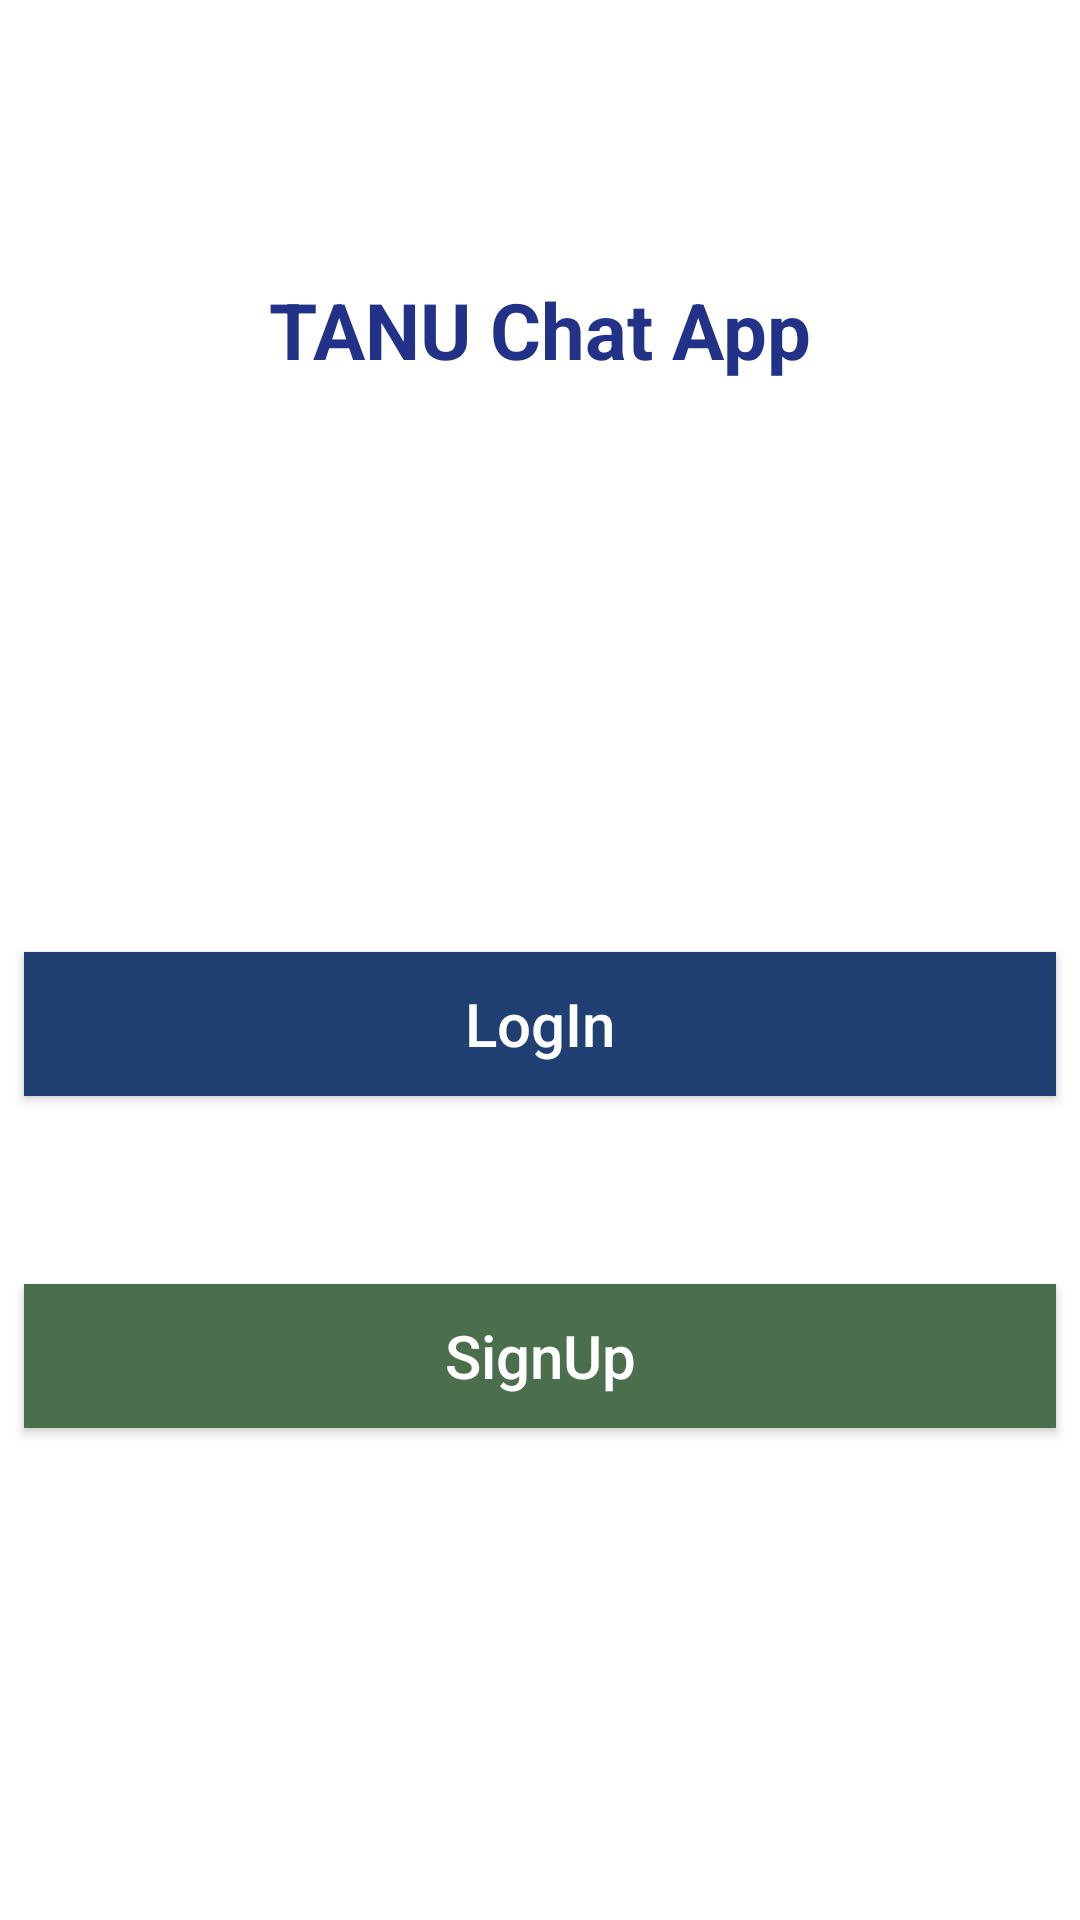

Here is an Android app screen rendered from its layout file. Give the layout XML and the strings, colors and styles it references.
<!-- AndroidManifest.xml: application theme AppTheme -->
<!-- res/layout/activity_main.xml -->
<?xml version="1.0" encoding="utf-8"?>
<androidx.constraintlayout.widget.ConstraintLayout
        xmlns:android="http://schemas.android.com/apk/res/android"
        xmlns:tools="http://schemas.android.com/tools"
        xmlns:app="http://schemas.android.com/apk/res-auto"
        android:layout_width="match_parent"
        android:layout_height="match_parent"
        android:background="#fff"
        tools:context=".MainActivity">
    <ImageView
            android:layout_width="wrap_content"
            android:layout_height="wrap_content"
            app:srcCompat="@drawable/tanulogo"
            android:id="@+id/imageView2"
            android:layout_marginTop="8dp"
            app:layout_constraintTop_toTopOf="parent"
            android:layout_marginBottom="8dp"
            app:layout_constraintBottom_toBottomOf="parent"
            app:layout_constraintEnd_toEndOf="parent"
            android:layout_marginEnd="8dp"
            app:layout_constraintStart_toStartOf="parent"
            android:layout_marginStart="8dp"
            android:contentDescription="@string/tanulogo"
            app:layout_constraintHorizontal_bias="0.497"
            app:layout_constraintVertical_bias="0.297"/>
    <TextView
            android:text="@string/app_name2"
            android:layout_width="wrap_content"
            android:layout_height="wrap_content"
            android:id="@+id/textView"
            android:textSize="26sp"
            android:textStyle="bold"
            android:textColor="#223288"
            android:layout_marginBottom="8dp"
            app:layout_constraintBottom_toTopOf="@+id/imageView2"
            android:layout_marginTop="8dp"
            app:layout_constraintTop_toTopOf="parent"
            app:layout_constraintEnd_toEndOf="parent"
            android:layout_marginEnd="8dp"
            app:layout_constraintStart_toStartOf="parent"
            android:layout_marginStart="8dp"
            app:layout_constraintVertical_bias="0.593"/>
    <Button
            android:text="@string/login"
            android:textAllCaps="false"
            android:textColor="#fff"
            android:textSize="20sp"
            android:background="@drawable/login_btn"
            android:layout_width="0dp"
            android:layout_height="wrap_content"
            android:id="@+id/login_btn"
            android:layout_marginTop="124dp"
            app:layout_constraintTop_toBottomOf="@+id/imageView2"
            android:layout_marginEnd="8dp"
            app:layout_constraintEnd_toEndOf="parent"
            app:layout_constraintStart_toStartOf="parent"
            android:layout_marginStart="8dp"
            app:layout_constraintHorizontal_bias="0.0"/>
    <Button
            android:text="@string/signup"
            android:textAllCaps="false"
            android:textColor="#fff"
            android:textSize="20sp"
            android:background="@drawable/signup_btn"
            android:layout_width="0dp"
            android:layout_height="wrap_content"
            android:id="@+id/signup_btn"
            android:layout_marginTop="8dp"
            app:layout_constraintTop_toBottomOf="@+id/login_btn"
            android:layout_marginBottom="8dp"
            app:layout_constraintBottom_toBottomOf="parent"
            app:layout_constraintEnd_toEndOf="parent"
            android:layout_marginEnd="8dp"
            app:layout_constraintStart_toStartOf="parent"
            android:layout_marginStart="8dp"
            app:layout_constraintHorizontal_bias="0.0"
            app:layout_constraintVertical_bias="0.259"/>
</androidx.constraintlayout.widget.ConstraintLayout>
<!-- resources referenced by this layout -->
<resources>
  <!-- drawable login_btn (drawable) -->
  <?xml version="1.0" encoding="utf-8"?>
  <selector xmlns:android="http://schemas.android.com/apk/res/android">
      <item>
          <shape android:shape="rectangle">
              <solid android:color="#203F72"/>
              <stroke android:color="#203F72" android:width="2dp" />
          </shape>
      </item>
  </selector>
  <!-- drawable signup_btn (drawable) -->
  <?xml version="1.0" encoding="utf-8"?>
  <selector xmlns:android="http://schemas.android.com/apk/res/android">
      <item>
          <shape android:shape="rectangle">
              <solid android:color="#4B6F4C"/>
              <stroke android:color="#4B6F4C" android:width="2dp" />
          </shape>
      </item>
  </selector>
  <!-- drawable tanulogo: png bitmap (drawable, 157832 bytes) -->
  <string name="app_name2">TANU Chat App</string>
  <string name="login">LogIn</string>
  <string name="signup">SignUp</string>
  <string name="tanulogo">TanuLogo</string>
  <style name="AppTheme" parent="Theme.AppCompat.Light.DarkActionBar">
          
          <item name="colorPrimary">@color/colorPrimary</item>
          <item name="colorPrimaryDark">@color/colorPrimaryDark</item>
          <item name="colorAccent">@color/colorAccent</item>
      </style>
  <color name="colorPrimary">#213EDF</color>
  <color name="colorPrimaryDark">#2D47DD</color>
  <color name="colorAccent">#448AFF</color>
</resources>
